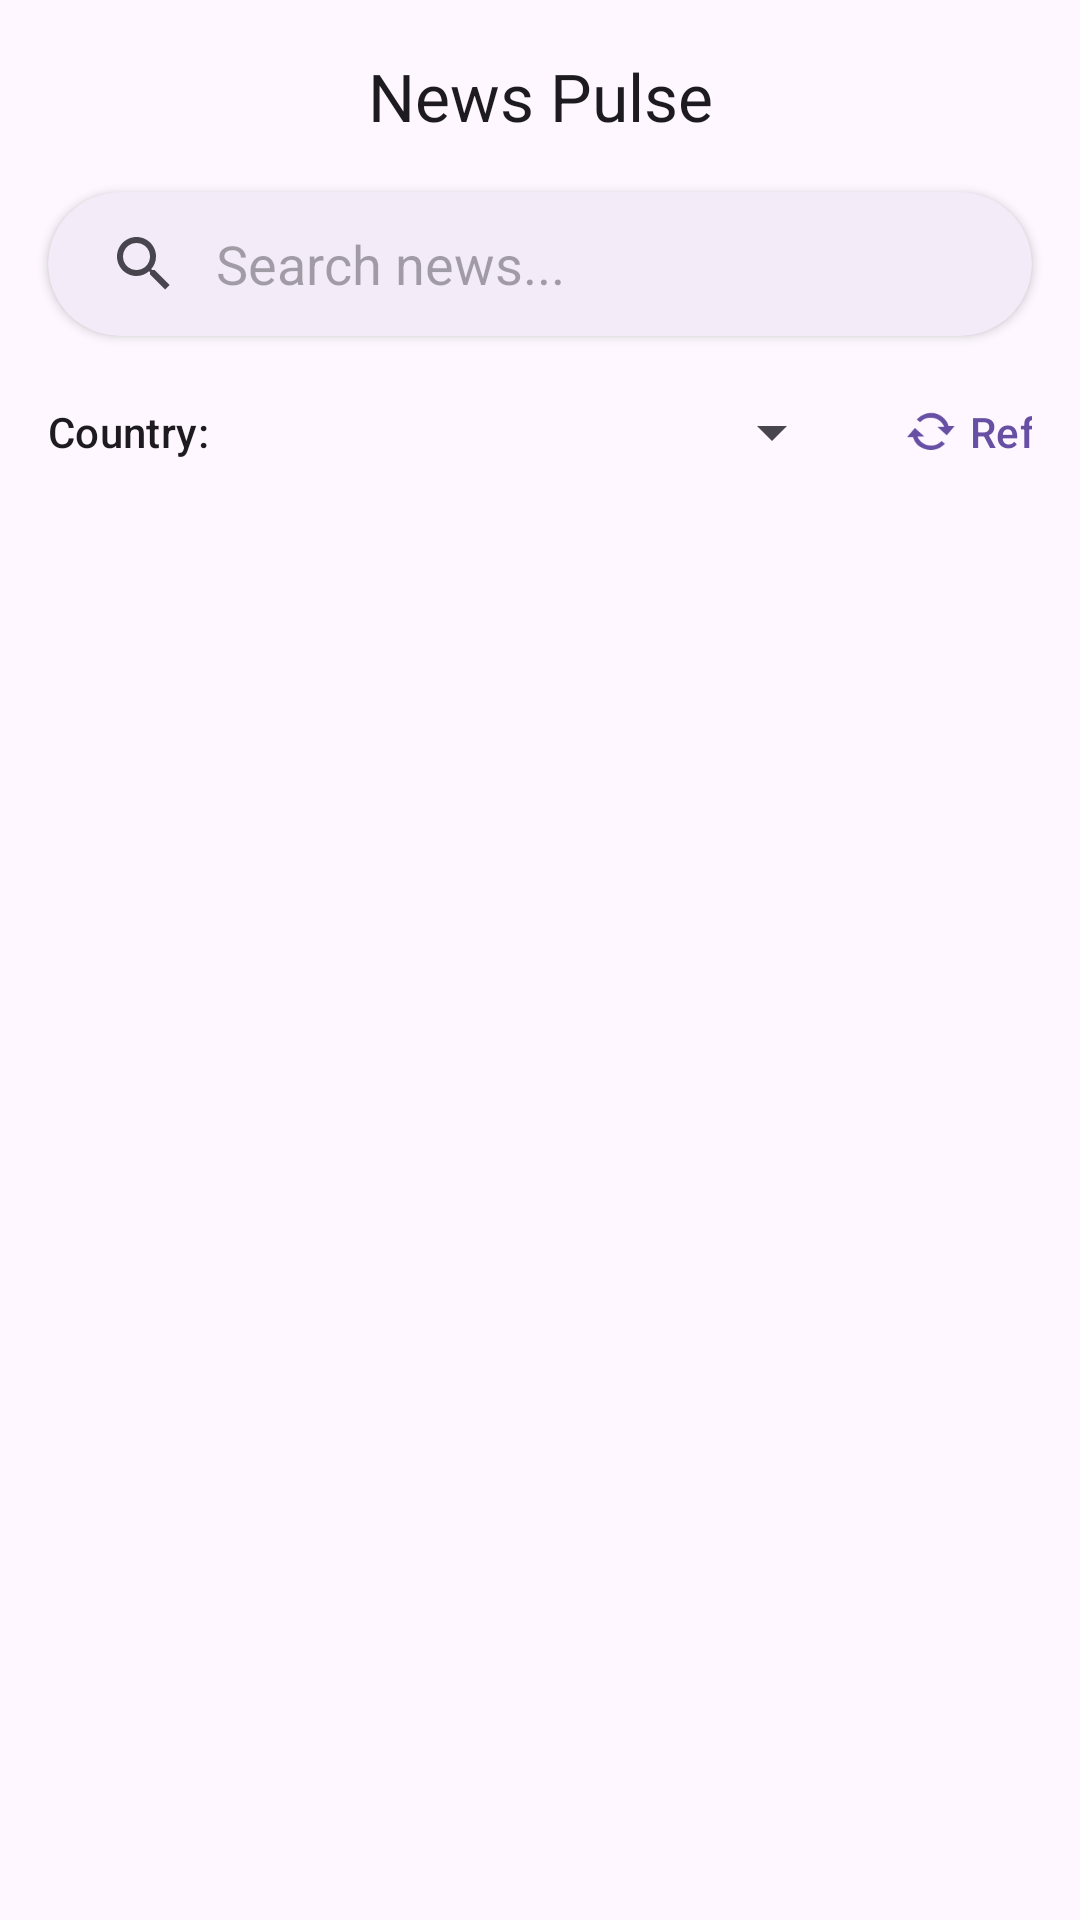

Here is an Android app screen rendered from its layout file. Give the layout XML and the strings, colors and styles it references.
<!-- AndroidManifest.xml: application theme Theme._2023CS11_A_MAD_Quiz_2 -->
<!-- res/layout/activity_main.xml -->
<?xml version="1.0" encoding="utf-8"?>
<androidx.coordinatorlayout.widget.CoordinatorLayout xmlns:android="http://schemas.android.com/apk/res/android"
    xmlns:app="http://schemas.android.com/apk/res-auto"
    xmlns:tools="http://schemas.android.com/tools"
    android:layout_width="match_parent"
    android:layout_height="match_parent"
    tools:context=".MainActivity">

    <com.google.android.material.appbar.AppBarLayout
        android:layout_width="match_parent"
        android:layout_height="wrap_content"
        android:background="@android:color/transparent"
        app:elevation="0dp">

        <com.google.android.material.appbar.MaterialToolbar
            android:id="@+id/toolbar"
            android:layout_width="match_parent"
            android:layout_height="?attr/actionBarSize"
            app:title="News Pulse"
            app:titleCentered="true"
            app:titleTextAppearance="@style/TextAppearance.Material3.TitleLarge" />

        <com.google.android.material.card.MaterialCardView
            android:layout_width="match_parent"
            android:layout_height="wrap_content"
            android:layout_marginHorizontal="16dp"
            android:layout_marginBottom="8dp"
            app:cardCornerRadius="28dp"
            app:cardElevation="2dp"
            app:strokeWidth="0dp">

            <androidx.appcompat.widget.SearchView
                android:id="@+id/searchView"
                android:layout_width="match_parent"
                android:layout_height="wrap_content"
                app:iconifiedByDefault="false"
                app:queryBackground="@android:color/transparent"
                app:queryHint="Search news..." />

        </com.google.android.material.card.MaterialCardView>

        <HorizontalScrollView
            android:layout_width="match_parent"
            android:layout_height="wrap_content"
            android:paddingHorizontal="16dp"
            android:paddingBottom="8dp"
            android:scrollbars="none">

            <LinearLayout
                android:layout_width="wrap_content"
                android:layout_height="wrap_content"
                android:gravity="center_vertical"
                android:orientation="horizontal">

                <com.google.android.material.textview.MaterialTextView
                    android:layout_width="wrap_content"
                    android:layout_height="wrap_content"
                    android:text="Country: "
                    android:textAppearance="@style/TextAppearance.Material3.LabelLarge" />

                <Spinner
                    android:id="@+id/spinnerCountry"
                    android:layout_width="200dp"
                    android:layout_height="wrap_content"
                    android:layout_marginStart="8dp" />

                <com.google.android.material.button.MaterialButton
                    android:id="@+id/btnRefresh"
                    style="@style/Widget.Material3.Button.TextButton.Icon"
                    android:layout_width="wrap_content"
                    android:layout_height="wrap_content"
                    android:layout_marginStart="8dp"
                    android:text="Refresh"
                    app:icon="@android:drawable/stat_notify_sync" />

            </LinearLayout>
        </HorizontalScrollView>

    </com.google.android.material.appbar.AppBarLayout>

    <androidx.constraintlayout.widget.ConstraintLayout
        android:layout_width="match_parent"
        android:layout_height="match_parent"
        app:layout_behavior="@string/appbar_scrolling_view_behavior">

        <androidx.recyclerview.widget.RecyclerView
            android:id="@+id/rvNews"
            android:layout_width="match_parent"
            android:layout_height="match_parent"
            android:clipToPadding="false"
            android:paddingBottom="16dp"
            tools:listitem="@layout/item_news" />

        <ProgressBar
            android:id="@+id/progressBar"
            android:layout_width="wrap_content"
            android:layout_height="wrap_content"
            android:visibility="gone"
            app:layout_constraintBottom_toBottomOf="parent"
            app:layout_constraintEnd_toEndOf="parent"
            app:layout_constraintStart_toStartOf="parent"
            app:layout_constraintTop_toTopOf="parent" />

        <LinearLayout
            android:id="@+id/errorLayout"
            android:layout_width="wrap_content"
            android:layout_height="wrap_content"
            android:gravity="center"
            android:orientation="vertical"
            android:visibility="gone"
            app:layout_constraintBottom_toBottomOf="parent"
            app:layout_constraintEnd_toEndOf="parent"
            app:layout_constraintStart_toStartOf="parent"
            app:layout_constraintTop_toTopOf="parent">

            <com.google.android.material.textview.MaterialTextView
                android:id="@+id/tvError"
                android:layout_width="wrap_content"
                android:layout_height="wrap_content"
                android:text="Something went wrong"
                android:textAppearance="@style/TextAppearance.Material3.BodyMedium" />

            <com.google.android.material.button.MaterialButton
                android:id="@+id/btnRetry"
                style="@style/Widget.Material3.Button.TextButton"
                android:layout_width="wrap_content"
                android:layout_height="wrap_content"
                android:text="Retry" />
        </LinearLayout>

    </androidx.constraintlayout.widget.ConstraintLayout>

</androidx.coordinatorlayout.widget.CoordinatorLayout>
<!-- res/layout/item_news.xml (included above) -->
<?xml version="1.0" encoding="utf-8"?>
<com.google.android.material.card.MaterialCardView xmlns:android="http://schemas.android.com/apk/res/android"
    xmlns:app="http://schemas.android.com/apk/res-auto"
    xmlns:tools="http://schemas.android.com/tools"
    android:layout_width="match_parent"
    android:layout_height="wrap_content"
    android:layout_marginHorizontal="16dp"
    android:layout_marginVertical="8dp"
    app:cardCornerRadius="16dp"
    app:cardElevation="2dp"
    app:strokeWidth="0dp">

    <androidx.constraintlayout.widget.ConstraintLayout
        android:layout_width="match_parent"
        android:layout_height="wrap_content">

        <ImageView
            android:id="@+id/ivNewsImage"
            android:layout_width="match_parent"
            android:layout_height="220dp"
            android:scaleType="centerCrop"
            app:layout_constraintTop_toTopOf="parent"
            tools:srcCompat="@tools:sample/backgrounds/scenic" />

        <View
            android:layout_width="match_parent"
            android:layout_height="80dp"
            android:background="@drawable/gradient_overlay"
            app:layout_constraintBottom_toBottomOf="@id/ivNewsImage" />

        <com.google.android.material.chip.Chip
            android:id="@+id/chipSource"
            style="@style/Widget.Material3.Chip.Assist.Elevated"
            android:layout_width="wrap_content"
            android:layout_height="wrap_content"
            android:layout_margin="12dp"
            app:layout_constraintStart_toStartOf="parent"
            app:layout_constraintTop_toTopOf="parent"
            tools:text="BBC News" />

        <TextView
            android:id="@+id/tvNewsTitle"
            android:layout_width="0dp"
            android:layout_height="wrap_content"
            android:layout_marginHorizontal="16dp"
            android:layout_marginTop="12dp"
            android:ellipsize="end"
            android:maxLines="3"
            android:textAppearance="@style/TextAppearance.Material3.TitleMedium"
            android:textStyle="bold"
            app:layout_constraintEnd_toEndOf="parent"
            app:layout_constraintStart_toStartOf="parent"
            app:layout_constraintTop_toBottomOf="@id/ivNewsImage"
            tools:text="Breaking: Significant Discovery in Renewable Energy Sector" />

        <TextView
            android:id="@+id/tvPublishedDate"
            android:layout_width="wrap_content"
            android:layout_height="wrap_content"
            android:layout_marginTop="8dp"
            android:layout_marginBottom="16dp"
            android:drawablePadding="4dp"
            android:gravity="center_vertical"
            android:textAppearance="@style/TextAppearance.Material3.LabelSmall"
            android:textColor="?attr/colorOutline"
            app:drawableStartCompat="@android:drawable/ic_menu_my_calendar"
            app:layout_constraintBottom_toBottomOf="parent"
            app:layout_constraintStart_toStartOf="@id/tvNewsTitle"
            app:layout_constraintTop_toBottomOf="@id/tvNewsTitle"
            tools:text="2 hours ago" />

    </androidx.constraintlayout.widget.ConstraintLayout>
</com.google.android.material.card.MaterialCardView>
<!-- resources referenced by this layout -->
<resources>
  <style name="Theme._2023CS11_A_MAD_Quiz_2" parent="Base.Theme._2023CS11_A_MAD_Quiz_2" />
  <style name="Base.Theme._2023CS11_A_MAD_Quiz_2" parent="Theme.Material3.DayNight.NoActionBar">
          
          
      </style>
</resources>
